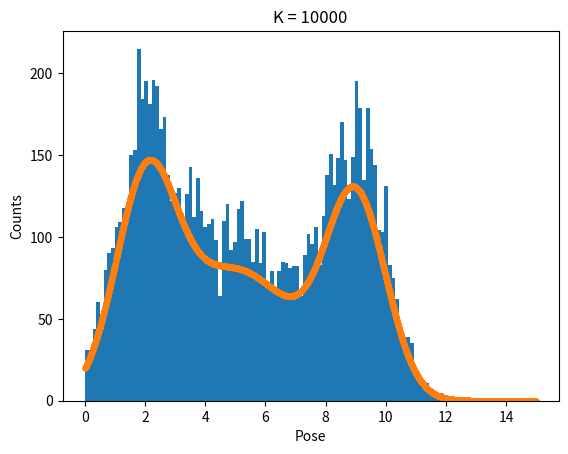

This figure's Python source:
import numpy as np
import math
import matplotlib.pyplot as plt

"""arlo = robot.Robot()
print("Running...")"""

def gauss(x, mu, sigma):
    val = (1/(np.sqrt(2*np.pi)*sigma))*(np.exp(((-1/2)*((np.array(x)-mu)**2.0)/sigma**2.0 )))
    return val

def p(x):
    p1 = gauss(x,2.0,1.0)
    p2 = gauss(x,5.0,2.0)
    p3 = gauss(x,9.0,1.0)
    pose = 0.3*p1 + 0.4*p2 + 0.3*p3
    return pose

def initproposal(k):
    poses = []
    for i in range(k):
        poses.append(np.random.uniform(0,15))
    return np.array(poses)

def uniform():
    return 1/15
"""def proposal():
    poses = []
    poses.append()np.
    return prop"""


def calcWeight(poses):
    weights = p(poses)/uniform()
    weights = weights/np.sum(weights)
    return np.array(weights)

def resample(weights, poses,k):
    new_samples = np.random.choice(poses,k, p = weights)

    return np.array(new_samples)

def particle():

    poses = initproposal(k)
    weights = calcWeight(poses)
    new_samples = resample(weights,poses,k)
    return new_samples
k = 10000
result = particle()
print(len(result))
nej = initproposal(k)
plt.close("all")
plt.figure()
plt.xlabel("Pose")
plt.ylabel("Counts")
plt.title(f"K = {k}")
plt.hist(result, bins =int(math.sqrt(k)))
plt.plot(nej,p(nej)*0.1*k, ".")
plt.show()
